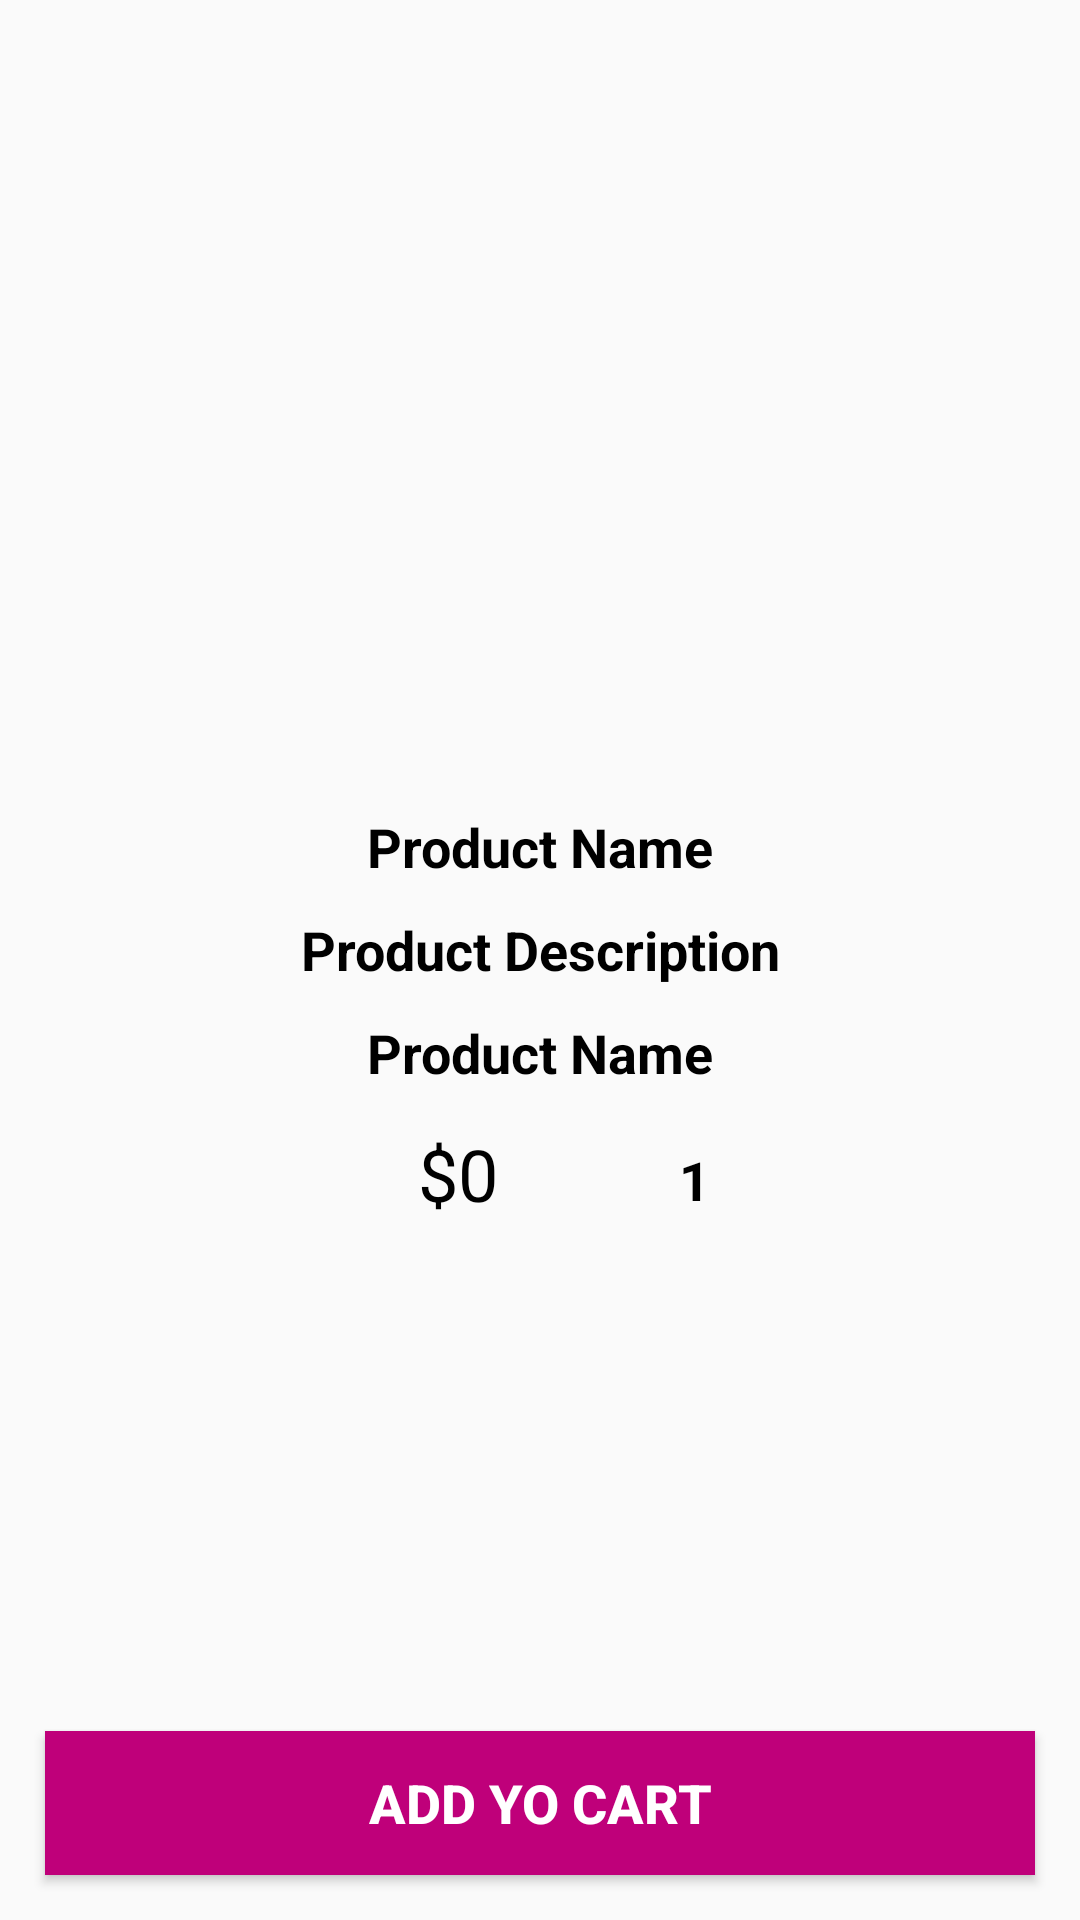

The Android layout XML behind this screen, and the referenced resources:
<!-- AndroidManifest.xml: application theme Theme.MiaaModaa -->
<!-- res/layout/activity_product_details.xml -->
<?xml version="1.0" encoding="utf-8"?>
<RelativeLayout xmlns:android="http://schemas.android.com/apk/res/android"
    xmlns:app="http://schemas.android.com/apk/res-auto"
    xmlns:tools="http://schemas.android.com/tools"
    android:layout_width="match_parent"
    android:layout_height="match_parent"
    tools:context=".ProductDetailsActivity">


    <ImageView
        android:id="@+id/product_image_details"
        android:layout_width="match_parent"
        android:layout_height="260dp"
        android:scaleType="centerCrop" />

    <TextView
        android:id="@+id/product_name_details"
        android:layout_width="match_parent"
        android:layout_height="wrap_content"
        android:layout_below="@+id/product_image_details"
        android:text="Product Name"
        android:textColor="@color/black"
        android:textStyle="bold"
        android:textSize="18dp"
        android:gravity="center"
        android:layout_marginTop="10dp"/>

    <TextView
        android:id="@+id/product_description_details"
        android:layout_width="match_parent"
        android:layout_height="wrap_content"
        android:layout_below="@+id/product_name_details"
        android:text="Product Description"
        android:textColor="@color/black"
        android:textStyle="bold"
        android:textSize="18dp"
        android:gravity="center"
        android:layout_marginTop="10dp"/>

    <TextView
        android:id="@+id/product_price_details"
        android:layout_width="match_parent"
        android:layout_height="wrap_content"
        android:layout_below="@+id/product_description_details"
        android:text="Product Name"
        android:textColor="@color/black"
        android:textStyle="bold"
        android:textSize="18dp"
        android:gravity="center"
        android:layout_marginTop="10dp"/>


    <androidx.constraintlayout.widget.ConstraintLayout
        android:layout_width="200dp"
        android:layout_height="40dp"
        android:layout_gravity="center_horizontal"
        android:layout_marginTop="10dp"
        android:layout_marginStart="90dp"
        android:layout_below="@id/product_price_details">

        <LinearLayout
            android:id="@+id/linearLayout2"
            android:layout_width="117dp"
            android:layout_height="35dp"
            android:gravity="center"
            android:orientation="horizontal"
            app:layout_constraintBottom_toBottomOf="parent"
            app:layout_constraintEnd_toEndOf="parent"
            app:layout_constraintHorizontal_bias="1.0"
            app:layout_constraintStart_toStartOf="parent"
            app:layout_constraintTop_toTopOf="parent">

            <ImageView
                android:id="@+id/minusBtn"
                android:layout_width="wrap_content"
                android:layout_height="wrap_content"
                app:srcCompat="@drawable/minus" />


            <TextView
                android:id="@+id/numberOrderTxt"
                android:layout_width="wrap_content"
                android:layout_height="wrap_content"
                android:layout_marginStart="16dp"
                android:layout_marginEnd="16dp"
                android:text="1"
                android:textAlignment="center"
                android:textColor="@color/black"
                android:textSize="18sp"
                android:textStyle="bold" />

            <ImageView
                android:id="@+id/plusBtn"
                android:layout_width="wrap_content"
                android:layout_height="wrap_content"
                app:srcCompat="@drawable/plus" />
        </LinearLayout>

        <TextView
            android:id="@+id/priceTxt"
            android:layout_width="wrap_content"
            android:layout_height="wrap_content"
            android:text="$0"
            android:textColor="@color/black"
            android:textSize="24dp"
            app:layout_constraintBottom_toBottomOf="parent"
            app:layout_constraintEnd_toStartOf="@+id/linearLayout2"
            app:layout_constraintHorizontal_bias="0.875"
            app:layout_constraintStart_toStartOf="parent"
            app:layout_constraintTop_toTopOf="parent"
            app:layout_constraintVertical_bias="0.25" />
    </androidx.constraintlayout.widget.ConstraintLayout>


    <Button
        android:id="@+id/pd_add_to_cart_button"
        android:layout_width="match_parent"
        android:layout_height="wrap_content"
        android:background="@color/colorPrimaryDark"
        android:layout_margin="15dp"
        android:layout_alignParentBottom="true"
        android:text="Add yo cart"
        android:textColor="@color/white"
        android:textSize="18dp"
        android:textStyle="bold"
        />



</RelativeLayout>
<!-- resources referenced by this layout -->
<resources>
  <color name="black">#FF000000</color>
  <color name="colorPrimaryDark">#BF007A</color>
  <color name="white">#FFFFFFFF</color>
  <style name="Theme.MiaaModaa" parent="Theme.AppCompat.Light.NoActionBar">
          
          <item name="colorPrimary">@color/colorPrimary</item>
          <item name="colorPrimaryDark">@color/colorPrimaryDark</item>
          <item name="colorOnPrimary">@color/white</item>
          
          <item name="colorSecondary">@color/teal_200</item>
          <item name="colorSecondaryVariant">@color/teal_700</item>
          <item name="colorOnSecondary">@color/black</item>
          
          <item name="android:statusBarColor" tools:targetApi="l">?attr/colorPrimaryVariant</item>
          
      </style>
  <color name="colorPrimary">#BF007A</color>
  <color name="teal_200">#FF03DAC5</color>
  <color name="teal_700">#FF018786</color>
</resources>
